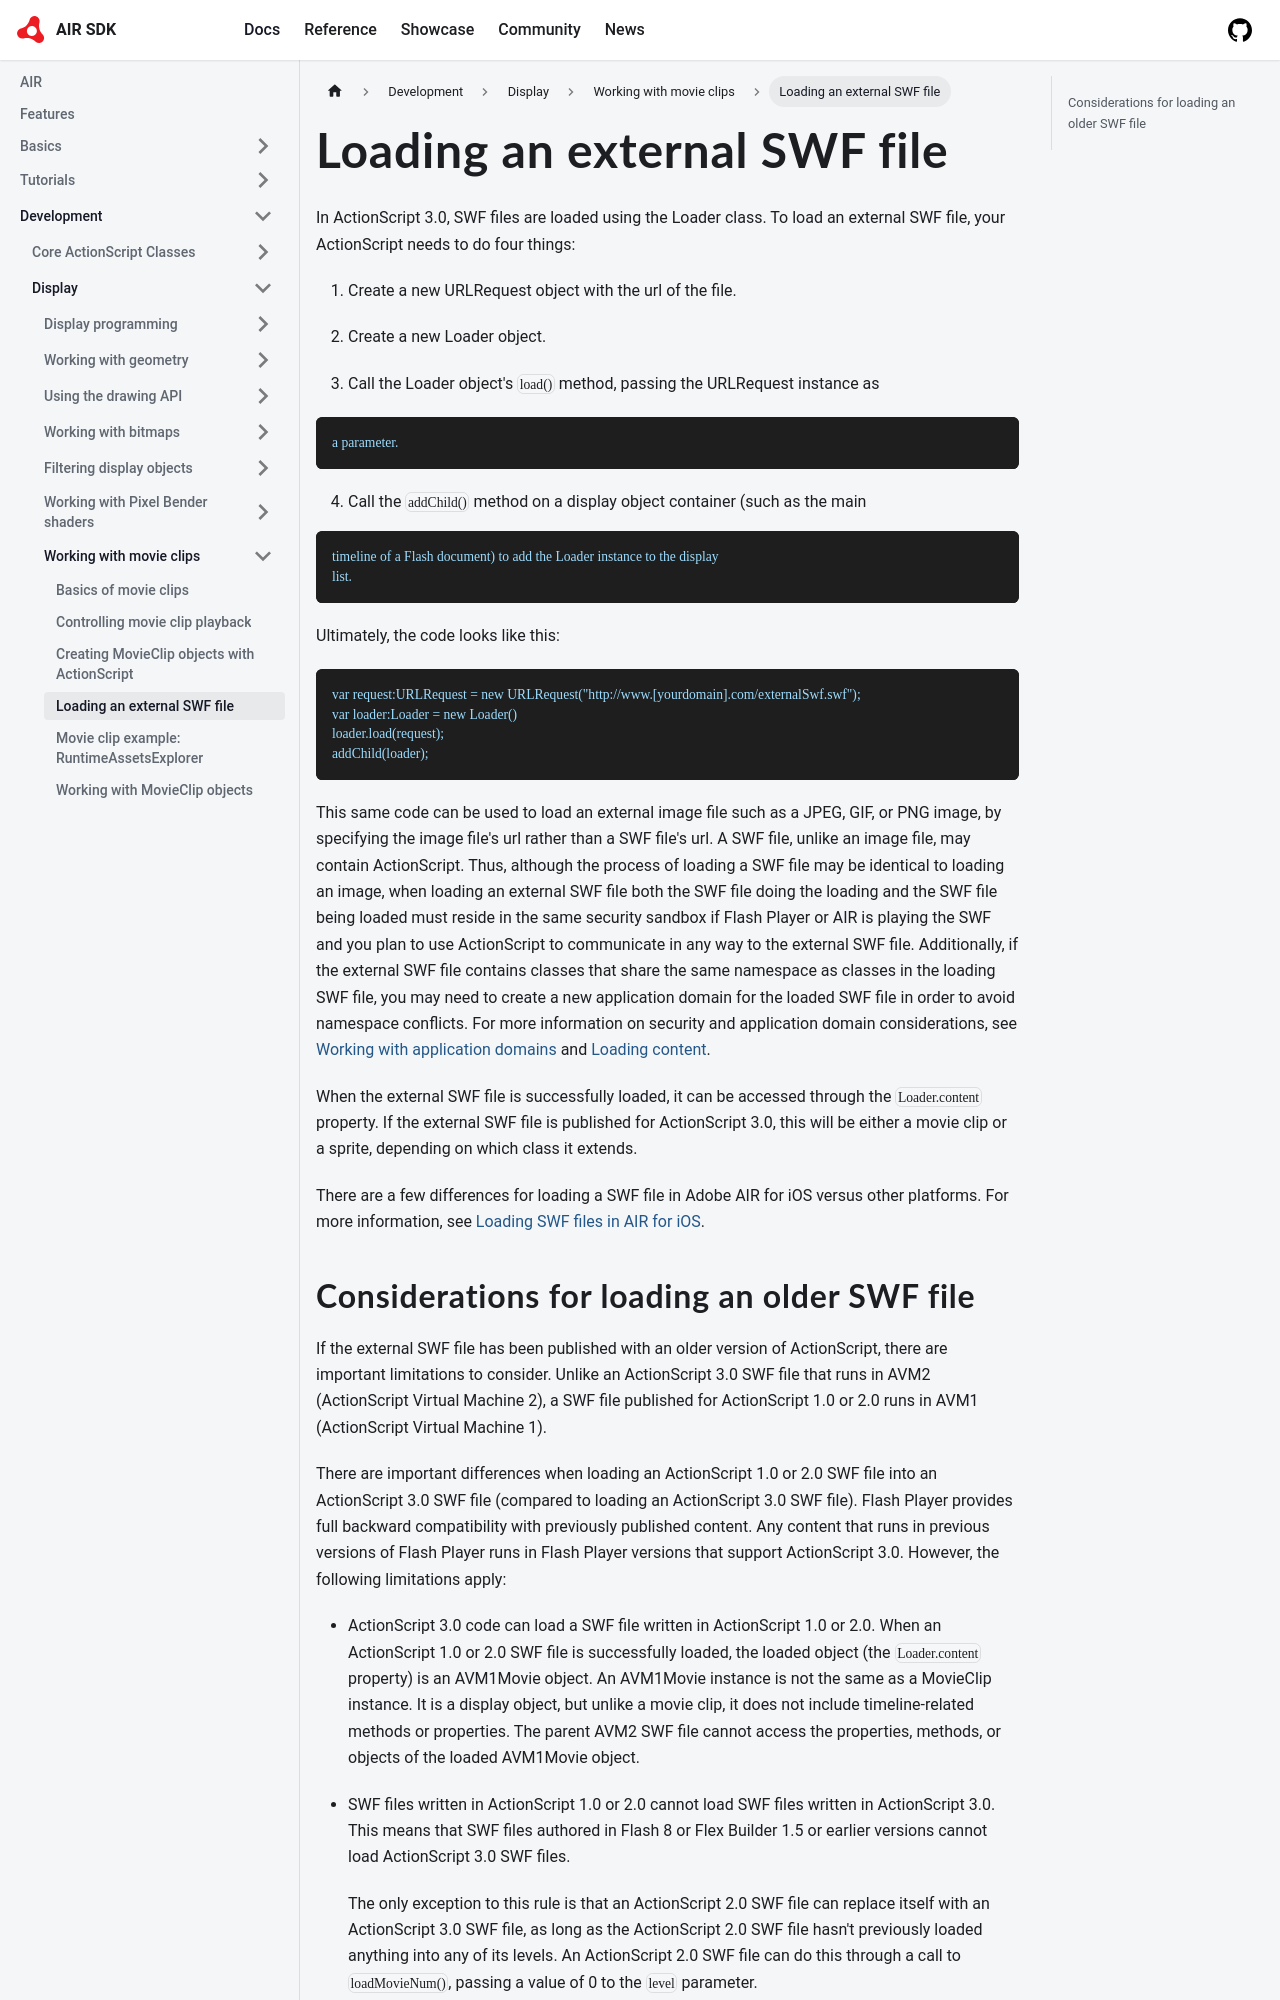

repository: airsdk/airsdk.dev · page: docs/development/display/working-with-movie-clips/loading-an-external-swf-file.html · generator: docusaurus

# Loading an external SWF file

In ActionScript 3.0, SWF files are loaded using the Loader class. To load an
external SWF file, your ActionScript needs to do four things:

1.  Create a new URLRequest object with the url of the file.

2.  Create a new Loader object.

3.  Call the Loader object's `load()` method, passing the URLRequest instance as
```
a parameter.
```

4.  Call the `addChild()` method on a display object container (such as the main
```
timeline of a Flash document) to add the Loader instance to the display
list.
```

Ultimately, the code looks like this:

```
var request:URLRequest = new URLRequest("http://www.[yourdomain].com/externalSwf.swf");
var loader:Loader = new Loader()
loader.load(request);
addChild(loader);
```

This same code can be used to load an external image file such as a JPEG, GIF,
or PNG image, by specifying the image file's url rather than a SWF file's url. A
SWF file, unlike an image file, may contain ActionScript. Thus, although the
process of loading a SWF file may be identical to loading an image, when loading
an external SWF file both the SWF file doing the loading and the SWF file being
loaded must reside in the same security sandbox if Flash Player or AIR is
playing the SWF and you plan to use ActionScript to communicate in any way to
the external SWF file. Additionally, if the external SWF file contains classes
that share the same namespace as classes in the loading SWF file, you may need
to create a new application domain for the loaded SWF file in order to avoid
namespace conflicts. For more information on security and application domain
considerations, see
[Working with application domains](../../core-actionscript-classes/working-with-application-domains.md)
and [Loading content](../../security/loading-content.md).

When the external SWF file is successfully loaded, it can be accessed through
the `Loader.content` property. If the external SWF file is published for
ActionScript 3.0, this will be either a movie clip or a sprite, depending on
which class it extends.

There are a few differences for loading a SWF file in Adobe AIR for iOS versus
other platforms. For more information, see
[Loading SWF files in AIR for iOS](../display-programming/loading-display-content-dynamically.md#loading-swf-files-in-air-for-ios).
